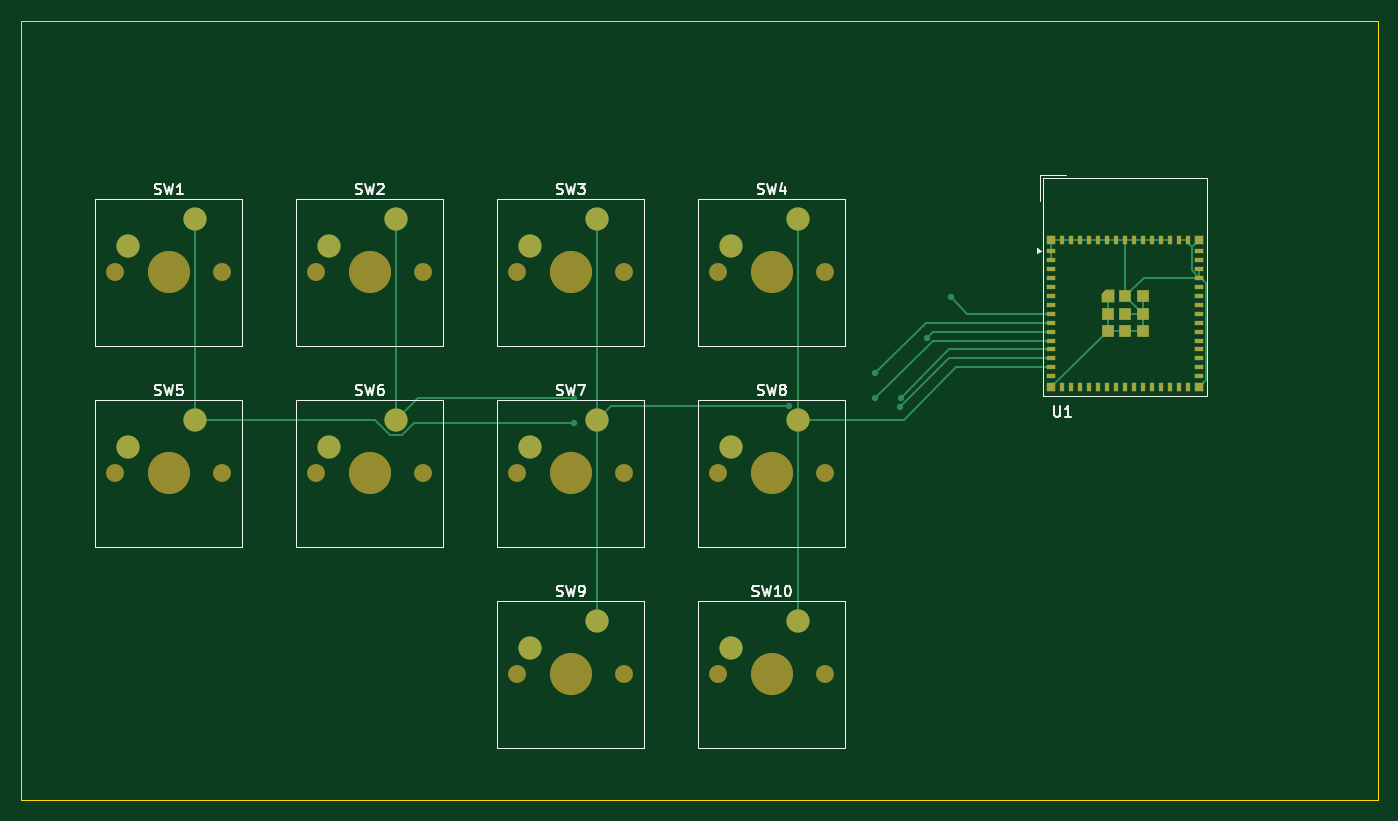
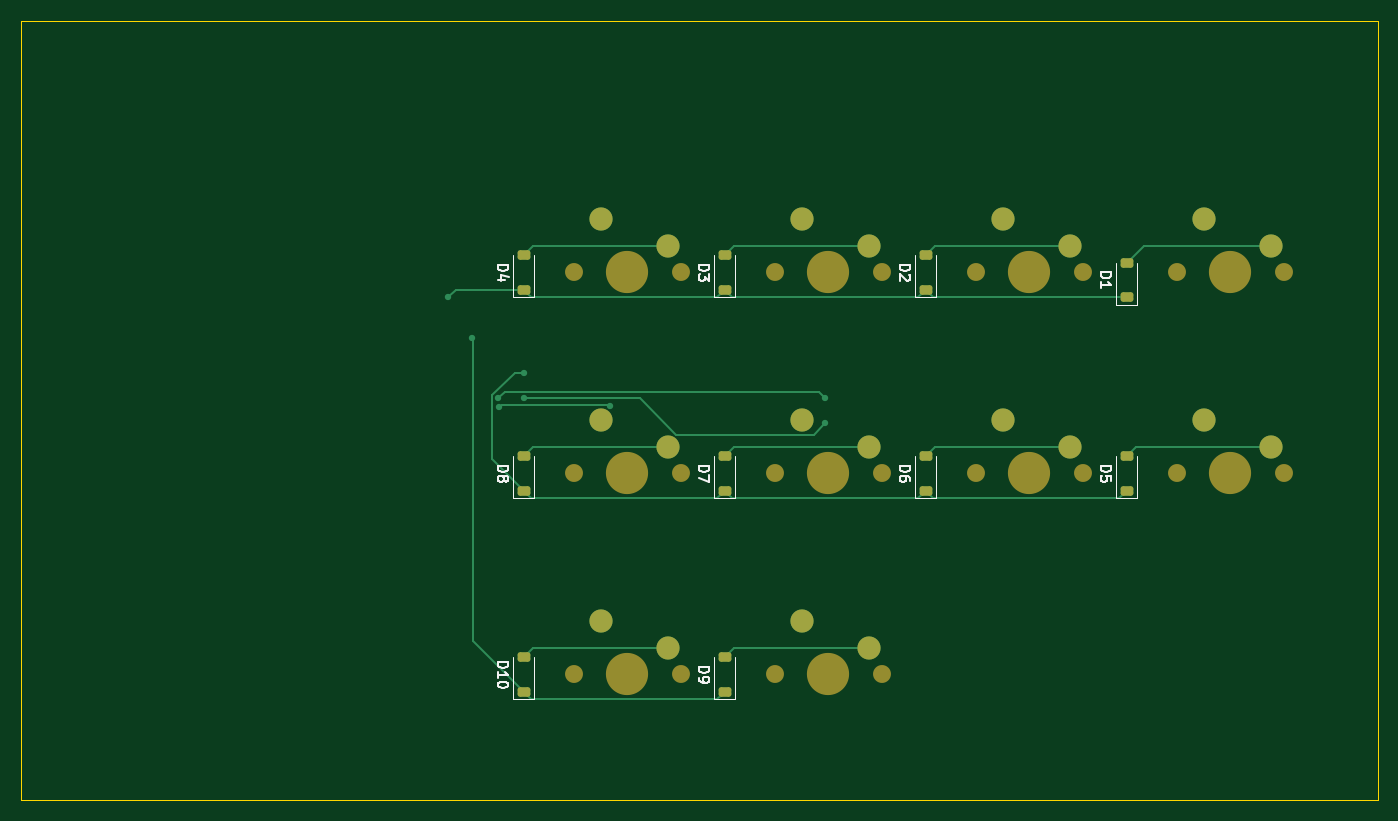
Circuit board: 9 layer files. Board 128.6 x 73.8 mm.
- bottom_copper: duet-v0-left-B_Cu.gbr (7363 bytes)
- bottom_mask: duet-v0-left-B_Mask.gbr (3476 bytes)
- paste: duet-v0-left-B_Paste.gbr (1783 bytes)
- bottom_silk: duet-v0-left-B_Silkscreen.gbr (15423 bytes)
- outline: duet-v0-left-Edge_Cuts.gbr (614 bytes)
- top_copper: duet-v0-left-F_Cu.gbr (11204 bytes)
- top_mask: duet-v0-left-F_Mask.gbr (5525 bytes)
- paste: duet-v0-left-F_Paste.gbr (3832 bytes)
- top_silk: duet-v0-left-F_Silkscreen.gbr (22659 bytes)

=== bottom_copper: duet-v0-left-B_Cu.gbr (7363 bytes, source omitted) ===
=== bottom_mask: duet-v0-left-B_Mask.gbr ===
%TF.GenerationSoftware,KiCad,Pcbnew,10.0.8*%
%TF.CreationDate,2026-11-08T16:26:04-06:00*%
%TF.ProjectId,duet-v0-left,64756574-2d76-4302-9d6c-6566742e6b69,rev?*%
%TF.SameCoordinates,Original*%
%TF.FileFunction,Soldermask,Bot*%
%TF.FilePolarity,Negative*%
%FSLAX46Y46*%
G04 Gerber Fmt 4.6, Leading zero omitted, Abs format (unit mm)*
G04 Created by KiCad (PCBNEW 10.0.8) date 2026-11-08 16:26:04*
%MOMM*%
%LPD*%
G01*
G04 APERTURE LIST*
G04 Aperture macros list*
%AMRoundRect*
0 Rectangle with rounded corners*
0 $1 Rounding radius*
0 $2 $3 $4 $5 $6 $7 $8 $9 X,Y pos of 4 corners*
0 Add a 4 corners polygon primitive as box body*
4,1,4,$2,$3,$4,$5,$6,$7,$8,$9,$2,$3,0*
0 Add four circle primitives for the rounded corners*
1,1,$1+$1,$2,$3*
1,1,$1+$1,$4,$5*
1,1,$1+$1,$6,$7*
1,1,$1+$1,$8,$9*
0 Add four rect primitives between the rounded corners*
20,1,$1+$1,$2,$3,$4,$5,0*
20,1,$1+$1,$4,$5,$6,$7,0*
20,1,$1+$1,$6,$7,$8,$9,0*
20,1,$1+$1,$8,$9,$2,$3,0*%
G04 Aperture macros list end*
%ADD10C,1.700000*%
%ADD11C,4.000000*%
%ADD12C,2.200000*%
%ADD13RoundRect,0.225000X0.375000X-0.225000X0.375000X0.225000X-0.375000X0.225000X-0.375000X-0.225000X0*%
G04 APERTURE END LIST*
D10*
%TO.C,SW1*%
X123190000Y-50006250D03*
D11*
X128270000Y-50006250D03*
D10*
X133350000Y-50006250D03*
D12*
X130810000Y-44926250D03*
X124460000Y-47466250D03*
%TD*%
D10*
%TO.C,SW5*%
X123190000Y-69056250D03*
D11*
X128270000Y-69056250D03*
D10*
X133350000Y-69056250D03*
D12*
X130810000Y-63976250D03*
X124460000Y-66516250D03*
%TD*%
D10*
%TO.C,SW4*%
X180340000Y-50006250D03*
D11*
X185420000Y-50006250D03*
D10*
X190500000Y-50006250D03*
D12*
X187960000Y-44926250D03*
X181610000Y-47466250D03*
%TD*%
D10*
%TO.C,SW8*%
X180340000Y-69056250D03*
D11*
X185420000Y-69056250D03*
D10*
X190500000Y-69056250D03*
D12*
X187960000Y-63976250D03*
X181610000Y-66516250D03*
%TD*%
D10*
%TO.C,SW6*%
X142240000Y-69056250D03*
D11*
X147320000Y-69056250D03*
D10*
X152400000Y-69056250D03*
D12*
X149860000Y-63976250D03*
X143510000Y-66516250D03*
%TD*%
D10*
%TO.C,SW10*%
X180340000Y-88106250D03*
D11*
X185420000Y-88106250D03*
D10*
X190500000Y-88106250D03*
D12*
X187960000Y-83026250D03*
X181610000Y-85566250D03*
%TD*%
D10*
%TO.C,SW7*%
X161290000Y-69056250D03*
D11*
X166370000Y-69056250D03*
D10*
X171450000Y-69056250D03*
D12*
X168910000Y-63976250D03*
X162560000Y-66516250D03*
%TD*%
D10*
%TO.C,SW2*%
X142240000Y-50006250D03*
D11*
X147320000Y-50006250D03*
D10*
X152400000Y-50006250D03*
D12*
X149860000Y-44926250D03*
X143510000Y-47466250D03*
%TD*%
D10*
%TO.C,SW9*%
X161290000Y-88106250D03*
D11*
X166370000Y-88106250D03*
D10*
X171450000Y-88106250D03*
D12*
X168910000Y-83026250D03*
X162560000Y-85566250D03*
%TD*%
D10*
%TO.C,SW3*%
X161290000Y-50006250D03*
D11*
X166370000Y-50006250D03*
D10*
X171450000Y-50006250D03*
D12*
X168910000Y-44926250D03*
X162560000Y-47466250D03*
%TD*%
D13*
%TO.C,D9*%
X176212500Y-89756250D03*
X176212500Y-86456250D03*
%TD*%
%TO.C,D3*%
X176212500Y-51656250D03*
X176212500Y-48356250D03*
%TD*%
%TO.C,D5*%
X138112500Y-70706250D03*
X138112500Y-67406250D03*
%TD*%
%TO.C,D10*%
X195262500Y-89756250D03*
X195262500Y-86456250D03*
%TD*%
%TO.C,D2*%
X157162500Y-51656250D03*
X157162500Y-48356250D03*
%TD*%
%TO.C,D4*%
X195262500Y-51656250D03*
X195262500Y-48356250D03*
%TD*%
%TO.C,D8*%
X195262500Y-70706250D03*
X195262500Y-67406250D03*
%TD*%
%TO.C,D1*%
X138112500Y-52387500D03*
X138112500Y-49087500D03*
%TD*%
%TO.C,D6*%
X157162500Y-70706250D03*
X157162500Y-67406250D03*
%TD*%
%TO.C,D7*%
X176212500Y-70706250D03*
X176212500Y-67406250D03*
%TD*%
M02*

=== paste: duet-v0-left-B_Paste.gbr (1783 bytes, source withheld) ===
=== bottom_silk: duet-v0-left-B_Silkscreen.gbr (15423 bytes, source omitted) ===
=== outline: duet-v0-left-Edge_Cuts.gbr ===
%TF.GenerationSoftware,KiCad,Pcbnew,10.0.8*%
%TF.CreationDate,2026-11-08T16:26:05-06:00*%
%TF.ProjectId,duet-v0-left,64756574-2d76-4302-9d6c-6566742e6b69,rev?*%
%TF.SameCoordinates,Original*%
%TF.FileFunction,Profile,NP*%
%FSLAX46Y46*%
G04 Gerber Fmt 4.6, Leading zero omitted, Abs format (unit mm)*
G04 Created by KiCad (PCBNEW 10.0.8) date 2026-11-08 16:26:05*
%MOMM*%
%LPD*%
G01*
G04 APERTURE LIST*
%TA.AperFunction,Profile*%
%ADD10C,0.050000*%
%TD*%
G04 APERTURE END LIST*
D10*
X114300000Y-26193750D02*
X242887500Y-26193750D01*
X242887500Y-100012500D01*
X114300000Y-100012500D01*
X114300000Y-26193750D01*
M02*

=== top_copper: duet-v0-left-F_Cu.gbr (11204 bytes, source omitted) ===
=== top_mask: duet-v0-left-F_Mask.gbr (5525 bytes, source withheld) ===
=== paste: duet-v0-left-F_Paste.gbr (3832 bytes, source withheld) ===
=== top_silk: duet-v0-left-F_Silkscreen.gbr (22659 bytes, source omitted) ===
